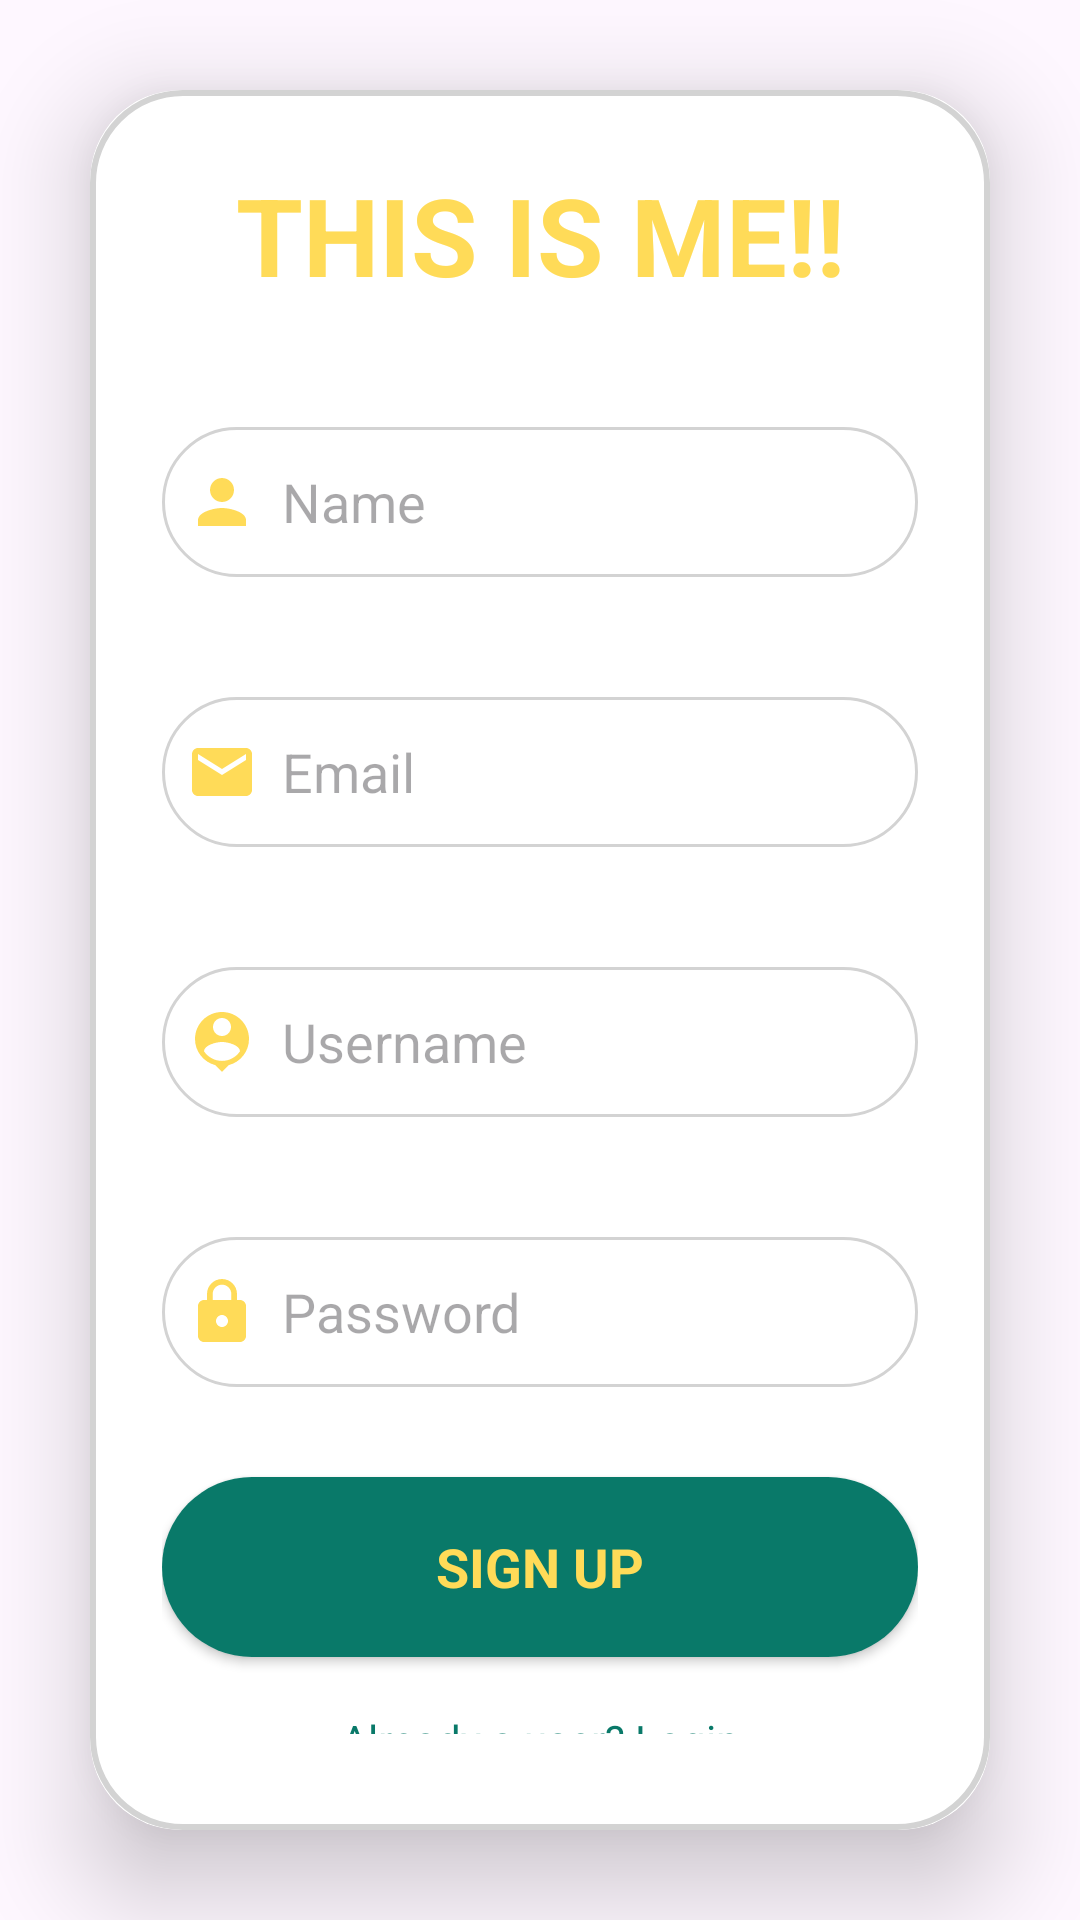

Produce the Android XML layout that renders to this screen, including the resource entries it uses.
<!-- AndroidManifest.xml: application theme Theme.Travelada -->
<!-- res/layout/activity_sign_up.xml -->
<?xml version="1.0" encoding="utf-8"?>
<LinearLayout xmlns:android="http://schemas.android.com/apk/res/android"
    xmlns:app="http://schemas.android.com/apk/res-auto"
    xmlns:tools="http://schemas.android.com/tools"
    android:id="@+id/main"
    android:layout_width="match_parent"
    android:layout_height="match_parent"
    android:orientation="vertical"
    android:gravity="center"
    android:background="@drawable/signback"
    tools:context=".Activity.SignUpActivity">

    <androidx.cardview.widget.CardView
        android:layout_width="match_parent"
        android:layout_height="wrap_content"
        android:layout_margin="30dp"
        app:cardCornerRadius="30dp"
        app:cardElevation="20dp">

        <LinearLayout
            android:layout_width="match_parent"
            android:layout_height="match_parent"
            android:layout_gravity="center_horizontal"
            android:background="@drawable/gray_border_container"
            android:padding="24dp"
            android:orientation="vertical">


            <TextView
                android:id="@+id/textView3"
                android:layout_width="match_parent"
                android:layout_height="wrap_content"
                android:text="THIS IS ME!!"
                android:textSize="36sp"
                android:textAlignment="center"
                android:textStyle="bold"
                android:textColor="@color/mustard"/>

            <EditText
                android:layout_width="match_parent"
                android:layout_height="50dp"
                android:id="@+id/nameEdt"
                android:background="@drawable/stroke_bg"
                android:layout_marginTop="40dp"
                android:padding="8dp"
                android:hint="Name"
                android:drawableLeft="@drawable/ic_baseline_person_24"
                android:drawablePadding="8dp"
                android:textColor="@color/black" />

            <EditText
                android:layout_width="match_parent"
                android:layout_height="50dp"
                android:id="@+id/userEdt"
                android:background="@drawable/stroke_bg"
                android:layout_marginTop="40dp"
                android:padding="8dp"
                android:hint="Email"
                android:drawableLeft="@drawable/ic_baseline_email_24"
                android:drawablePadding="8dp"
                android:textColor="@color/black" />

            <EditText
                android:layout_width="match_parent"
                android:layout_height="50dp"
                android:id="@+id/usernameEdt"
                android:background="@drawable/stroke_bg"
                android:layout_marginTop="40dp"
                android:padding="8dp"
                android:hint="Username"
                android:drawableLeft="@drawable/ic_baseline_person_pin_24"
                android:drawablePadding="8dp"
                android:textColor="@color/black" />

            <EditText
                android:layout_width="match_parent"
                android:layout_height="50dp"
                android:id="@+id/passEdt"
                android:background="@drawable/stroke_bg"
                android:layout_marginTop="40dp"
                android:padding="8dp"
                android:hint="Password"
                android:drawableLeft="@drawable/ic_baseline_lock_24"
                android:drawablePadding="8dp"
                android:textColor="@color/black" />

            <androidx.appcompat.widget.AppCompatButton
                android:layout_width="match_parent"
                android:layout_height="60dp"
                android:id="@+id/signupBtn"
                android:text="SIGN UP"
                android:textSize="18sp"
                android:textColor="@color/mustard"
                android:background="@drawable/teal_bg"
                android:layout_marginTop="30dp"
                android:textStyle="bold"
                app:cornerRadius="20dp"
                style="@android:style/Widget.Button"/>

            <TextView
                android:layout_width="wrap_content"
                android:layout_height="wrap_content"
                android:id="@+id/loginRedirectText"
                android:text="Already a user? Login"
                android:layout_gravity="center"
                android:padding="8dp"
                android:layout_marginTop="10dp"
                android:textColor="@color/teal"/>
        </LinearLayout>
    </androidx.cardview.widget.CardView>




</LinearLayout>
<!-- resources referenced by this layout -->
<resources>
  <color name="black">#FF000000</color>
  <color name="mustard">#FFDB58</color>
  <color name="teal">#097969</color>
  <!-- drawable gray_border_container (drawable) -->
  <?xml version="1.0" encoding="utf-8"?>
  <shape xmlns:android="http://schemas.android.com/apk/res/android"
      android:shape="rectangle">
      <stroke
          android:width="2dp"
          android:color="@color/gray" />
  
      <corners android:radius="30dp"/>
  </shape>
  <!-- drawable ic_baseline_email_24 (drawable) -->
  <vector xmlns:android="http://schemas.android.com/apk/res/android" android:height="24dp" android:tint="#FFDB58" android:viewportHeight="24" android:viewportWidth="24" android:width="24dp">
        
      <path android:fillColor="@android:color/white" android:pathData="M20,4L4,4c-1.1,0 -1.99,0.9 -1.99,2L2,18c0,1.1 0.9,2 2,2h16c1.1,0 2,-0.9 2,-2L22,6c0,-1.1 -0.9,-2 -2,-2zM20,8l-8,5 -8,-5L4,6l8,5 8,-5v2z"/>
      
  </vector>
  <!-- drawable ic_baseline_lock_24 (drawable) -->
  <vector xmlns:android="http://schemas.android.com/apk/res/android" android:height="24dp" android:tint="#FFDB58" android:viewportHeight="24" android:viewportWidth="24" android:width="24dp">
        
      <path android:fillColor="@android:color/white" android:pathData="M18,8h-1L17,6c0,-2.76 -2.24,-5 -5,-5S7,3.24 7,6v2L6,8c-1.1,0 -2,0.9 -2,2v10c0,1.1 0.9,2 2,2h12c1.1,0 2,-0.9 2,-2L20,10c0,-1.1 -0.9,-2 -2,-2zM12,17c-1.1,0 -2,-0.9 -2,-2s0.9,-2 2,-2 2,0.9 2,2 -0.9,2 -2,2zM15.1,8L8.9,8L8.9,6c0,-1.71 1.39,-3.1 3.1,-3.1 1.71,0 3.1,1.39 3.1,3.1v2z"/>
      
  </vector>
  <!-- drawable ic_baseline_person_24 (drawable) -->
  <vector xmlns:android="http://schemas.android.com/apk/res/android" android:height="24dp" android:tint="#FFDB58" android:viewportHeight="24" android:viewportWidth="24" android:width="24dp">
        
      <path android:fillColor="@android:color/white" android:pathData="M12,12c2.21,0 4,-1.79 4,-4s-1.79,-4 -4,-4 -4,1.79 -4,4 1.79,4 4,4zM12,14c-2.67,0 -8,1.34 -8,4v2h16v-2c0,-2.66 -5.33,-4 -8,-4z"/>
      
  </vector>
  <!-- drawable ic_baseline_person_pin_24 (drawable) -->
  <vector xmlns:android="http://schemas.android.com/apk/res/android" android:height="24dp" android:tint="#FFDB58" android:viewportHeight="24" android:viewportWidth="24" android:width="24dp">
        
      <path android:fillColor="@android:color/white" android:pathData="M12,2c-4.97,0 -9,4.03 -9,9 0,4.17 2.84,7.67 6.69,8.69L12,22l2.31,-2.31C18.16,18.67 21,15.17 21,11c0,-4.97 -4.03,-9 -9,-9zM12,4c1.66,0 3,1.34 3,3s-1.34,3 -3,3 -3,-1.34 -3,-3 1.34,-3 3,-3zM12,18.3c-2.5,0 -4.71,-1.28 -6,-3.22 0.03,-1.99 4,-3.08 6,-3.08 1.99,0 5.97,1.09 6,3.08 -1.29,1.94 -3.5,3.22 -6,3.22z"/>
      
  </vector>
  <!-- drawable stroke_bg (drawable) -->
  <?xml version="1.0" encoding="utf-8"?>
  <selector xmlns:android="http://schemas.android.com/apk/res/android">
      <item>
          <shape android:shape="rectangle">
              <corners android:radius="100dp"/>
              <stroke android:color="@color/gray" android:width="1dp"/>
          </shape>
      </item>
  </selector>
  <!-- drawable teal_bg (drawable) -->
  <?xml version="1.0" encoding="utf-8"?>
  <selector xmlns:android="http://schemas.android.com/apk/res/android">
      <item>
          <shape android:shape="rectangle">
              <solid android:color="@color/teal"/>
              <corners android:radius="100dp"/>
  
          </shape>
      </item>
  </selector>
  <style name="Theme.Travelada" parent="Base.Theme.Travelada" />
  <color name="gray">#D3D3D3</color>
  <style name="Base.Theme.Travelada" parent="Theme.Material3.DayNight.NoActionBar">
          
          
      </style>
</resources>
